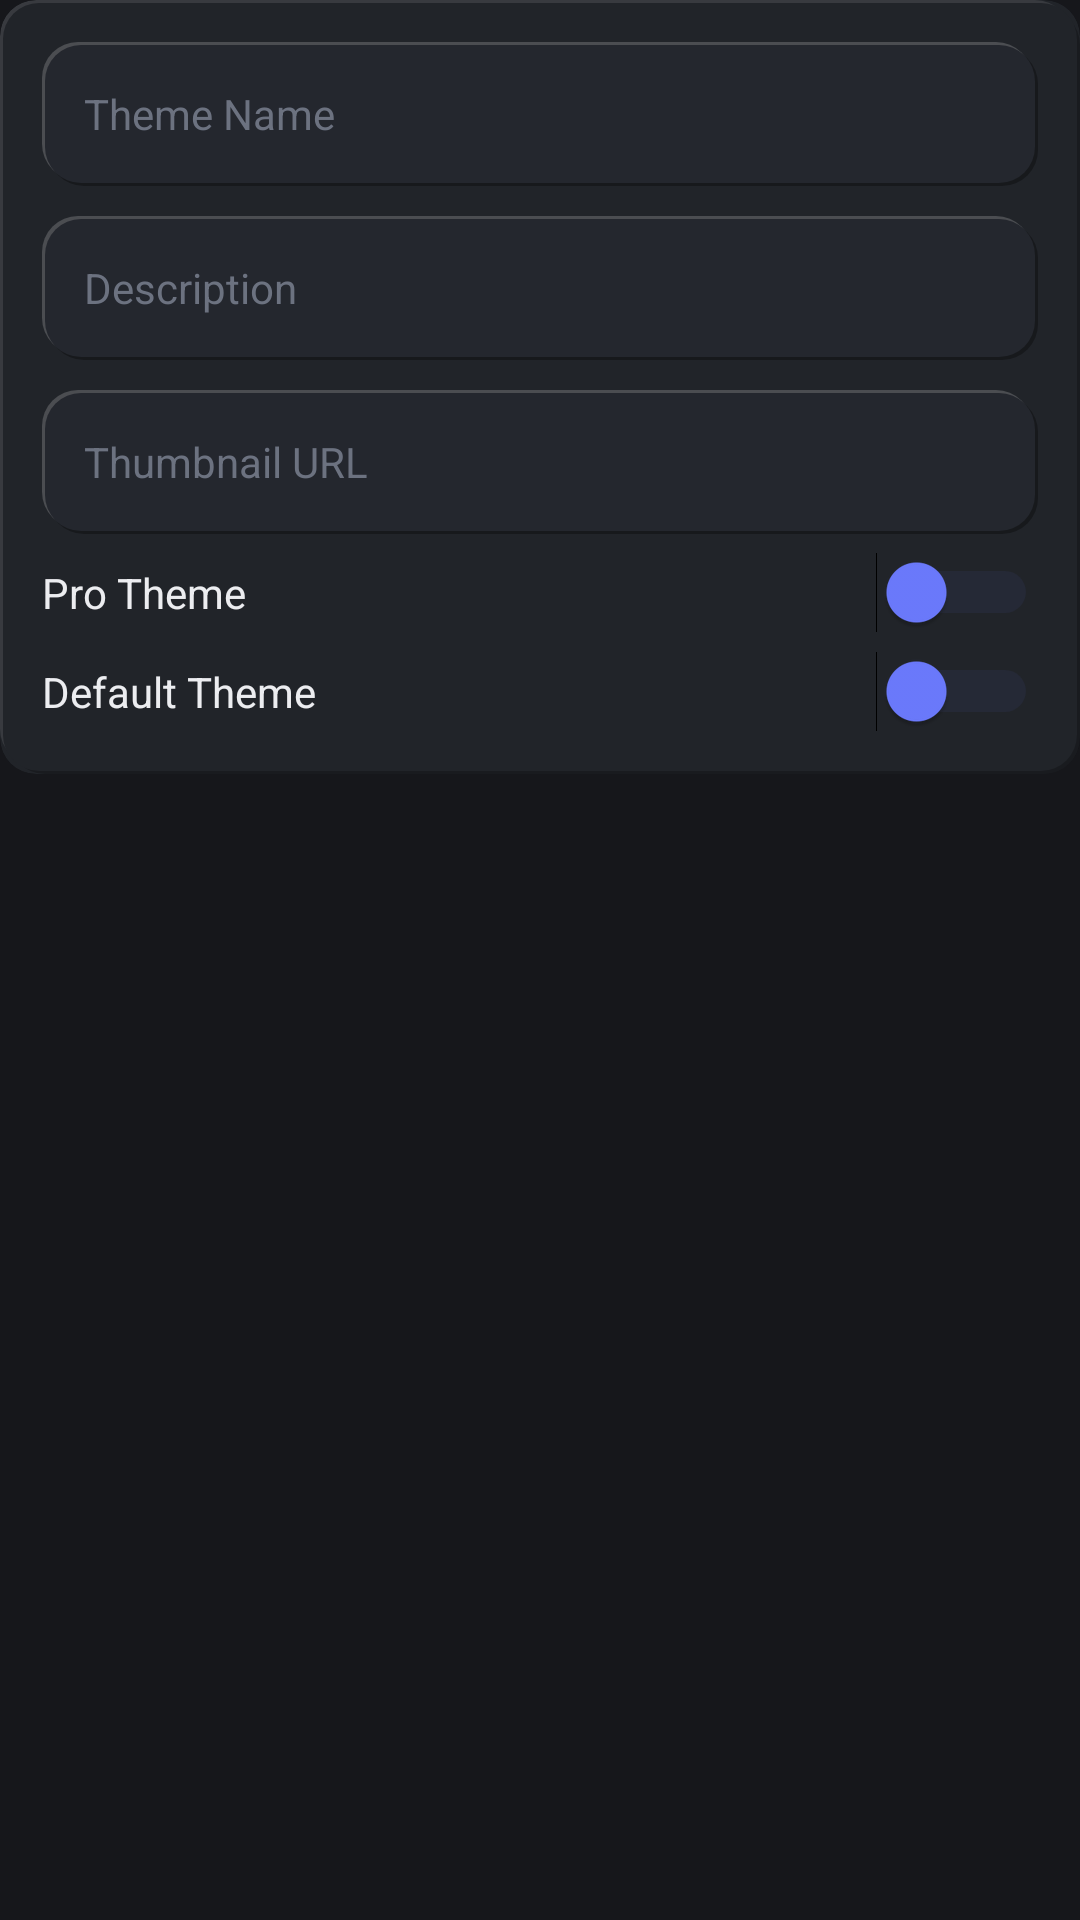

Android layout source for this screen:
<!-- AndroidManifest.xml: application theme Theme.Widgets -->
<!-- res/layout/form_theme.xml -->
<?xml version="1.0" encoding="utf-8"?>
<LinearLayout xmlns:android="http://schemas.android.com/apk/res/android"
    xmlns:app="http://schemas.android.com/apk/res-auto"
    android:layout_width="match_parent"
    android:layout_height="wrap_content"
    android:orientation="vertical">

    <com.google.android.material.card.MaterialCardView
        android:layout_width="match_parent"
        android:layout_height="wrap_content"
        app:cardBackgroundColor="@color/dark_card"
        app:cardCornerRadius="12dp"
        app:cardElevation="0dp"
        app:strokeWidth="0dp"
        app:contentPadding="0dp">

        <LinearLayout
            android:layout_width="match_parent"
            android:layout_height="wrap_content"
            android:background="@drawable/bg_neumorphic_small"
            android:orientation="vertical"
            android:padding="14dp">

            <EditText
                android:id="@+id/input_name"
                android:layout_width="match_parent"
                android:layout_height="48dp"
                android:background="@drawable/bg_neumorphic_input"
                android:hint="Theme Name"
                android:paddingHorizontal="14dp"
                android:textColor="@color/text_primary"
                android:textColorHint="@color/text_tertiary"
                android:textSize="14sp" />

            <EditText
                android:id="@+id/input_description"
                android:layout_width="match_parent"
                android:layout_height="48dp"
                android:layout_marginTop="10dp"
                android:background="@drawable/bg_neumorphic_input"
                android:hint="Description"
                android:paddingHorizontal="14dp"
                android:textColor="@color/text_primary"
                android:textColorHint="@color/text_tertiary"
                android:textSize="14sp" />

            <EditText
                android:id="@+id/input_thumbnail_url"
                android:layout_width="match_parent"
                android:layout_height="48dp"
                android:layout_marginTop="10dp"
                android:background="@drawable/bg_neumorphic_input"
                android:hint="Thumbnail URL"
                android:paddingHorizontal="14dp"
                android:textColor="@color/text_primary"
                android:textColorHint="@color/text_tertiary"
                android:textSize="14sp" />

            <Switch
                android:id="@+id/input_is_pro"
                android:layout_width="match_parent"
                android:layout_height="wrap_content"
                android:layout_marginTop="6dp"
                android:text="Pro Theme"
                android:textColor="@color/text_primary"
                android:thumbTint="@color/yellow_accent"
                android:trackTint="@color/yellow_accent_alpha_20" />

            <Switch
                android:id="@+id/input_is_default"
                android:layout_width="match_parent"
                android:layout_height="wrap_content"
                android:layout_marginTop="6dp"
                android:text="Default Theme"
                android:textColor="@color/text_primary"
                android:thumbTint="@color/yellow_accent"
                android:trackTint="@color/yellow_accent_alpha_20" />

        </LinearLayout>

    </com.google.android.material.card.MaterialCardView>

</LinearLayout>
<!-- resources referenced by this layout -->
<resources>
  <color name="dark_card">#FF212429</color>
  <color name="text_primary">#FFECEDF0</color>
  <color name="text_tertiary">#FF6C7280</color>
  <color name="yellow_accent">#FF6C7BFF</color>
  <color name="yellow_accent_alpha_20">#336C7BFF</color>
  <!-- drawable bg_neumorphic_small (drawable) -->
  <?xml version="1.0" encoding="utf-8"?>
  <layer-list xmlns:android="http://schemas.android.com/apk/res/android">
      <item android:left="3dp" android:top="3dp">
          <shape android:shape="rectangle">
              <solid android:color="#40000000" />
              <corners android:radius="12dp" />
          </shape>
      </item>
      <item android:right="3dp" android:bottom="3dp">
          <shape android:shape="rectangle">
              <solid android:color="#1AFFFFFF" />
              <corners android:radius="12dp" />
          </shape>
      </item>
      <item android:left="1dp" android:top="1dp" android:right="1dp" android:bottom="1dp">
          <shape android:shape="rectangle">
              <solid android:color="@color/dark_card" />
              <corners android:radius="12dp" />
          </shape>
      </item>
  </layer-list>
  <style name="Theme.Widgets" parent="Base.Theme.Widgets">
          <item name="colorPrimary">#6C7BFF</item>
          <item name="colorOnPrimary">#FFFFFF</item>
          <item name="colorPrimaryContainer">#1A6C7BFF</item>
          <item name="colorSecondary">#9AA5FF</item>
          <item name="android:colorBackground">#16171B</item>
          <item name="colorSurface">#1D1F24</item>
          <item name="colorOnSurface">#ECEDF0</item>
          <item name="android:statusBarColor">#16171B</item>
          <item name="android:navigationBarColor">#16171B</item>
      </style>
  <color name="dark_surface_variant">#FF24272E</color>
  <color name="white">#FFFFFFFF</color>
  <color name="yellow_accent_light">#FF9AA5FF</color>
  <color name="yellow_accent_dark">#FF4E5CE0</color>
  <color name="black">#FF000000</color>
  <color name="yellow_accent_alpha_10">#1A6C7BFF</color>
  <color name="error">#FFEF5A5A</color>
  <color name="error_container">#FF4A1C1C</color>
  <color name="dark_background">#FF16171B</color>
  <color name="dark_surface">#FF1D1F24</color>
  <color name="text_secondary">#FFA6ABB5</color>
  <color name="divider">#1FFFFFFF</color>
  <style name="Widget.Widgets.Card.Neumorphic" parent="Widget.Material3.CardView.Filled">
          <item name="cardBackgroundColor">@color/dark_card</item>
          <item name="cardCornerRadius">16dp</item>
          <item name="cardElevation">0dp</item>
          <item name="strokeWidth">0dp</item>
          <item name="android:background">@drawable/bg_neumorphic</item>
      </style>
  <!-- drawable bg_neumorphic (drawable) -->
  <?xml version="1.0" encoding="utf-8"?>
  <layer-list xmlns:android="http://schemas.android.com/apk/res/android">
      <item android:left="4dp" android:top="4dp">
          <shape android:shape="rectangle">
              <solid android:color="#40000000" />
              <corners android:radius="16dp" />
          </shape>
      </item>
      <item android:right="4dp" android:bottom="4dp">
          <shape android:shape="rectangle">
              <solid android:color="#1AFFFFFF" />
              <corners android:radius="16dp" />
          </shape>
      </item>
      <item android:left="1dp" android:top="1dp" android:right="1dp" android:bottom="1dp">
          <shape android:shape="rectangle">
              <solid android:color="@color/dark_card" />
              <corners android:radius="16dp" />
          </shape>
      </item>
  </layer-list>
</resources>
